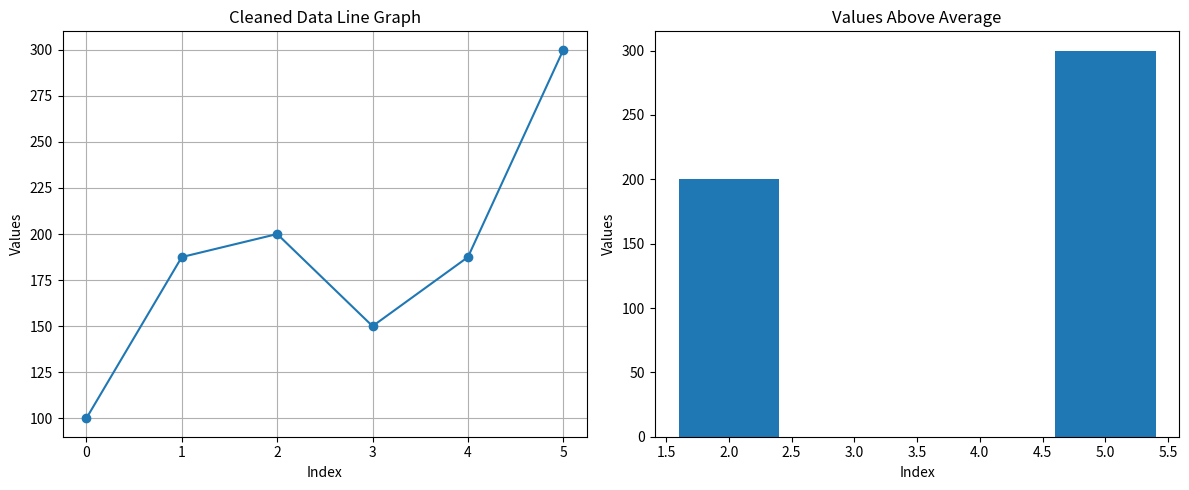

The matplotlib source for this figure:
import numpy as np
import pandas as pd
import matplotlib.pyplot as plt

# Create data
data = np.array([100, np.nan, 200, 150, np.nan, 300])

# Convert into Pandas Series
s = pd.Series(data)

print("Original Data:")
print(s)

# Calculate mean
avg = s.mean()

# Replace NaN with mean
cleaned_data = s.fillna(avg)

print("Cleaned Data:")
print(cleaned_data)

# Filter values greater than average
filtered_data = cleaned_data[cleaned_data > avg]

# Create subplots
fig, axes = plt.subplots(1, 2, figsize=(12, 5))

# 1. Line Graph
axes[0].plot(cleaned_data, marker='o')
axes[0].set_title("Cleaned Data Line Graph")
axes[0].set_xlabel("Index")
axes[0].set_ylabel("Values")
axes[0].grid(True)

# 2. Bar Chart
axes[1].bar(filtered_data.index, filtered_data.values)
axes[1].set_title("Values Above Average")
axes[1].set_xlabel("Index")
axes[1].set_ylabel("Values")

plt.tight_layout()
plt.show()
